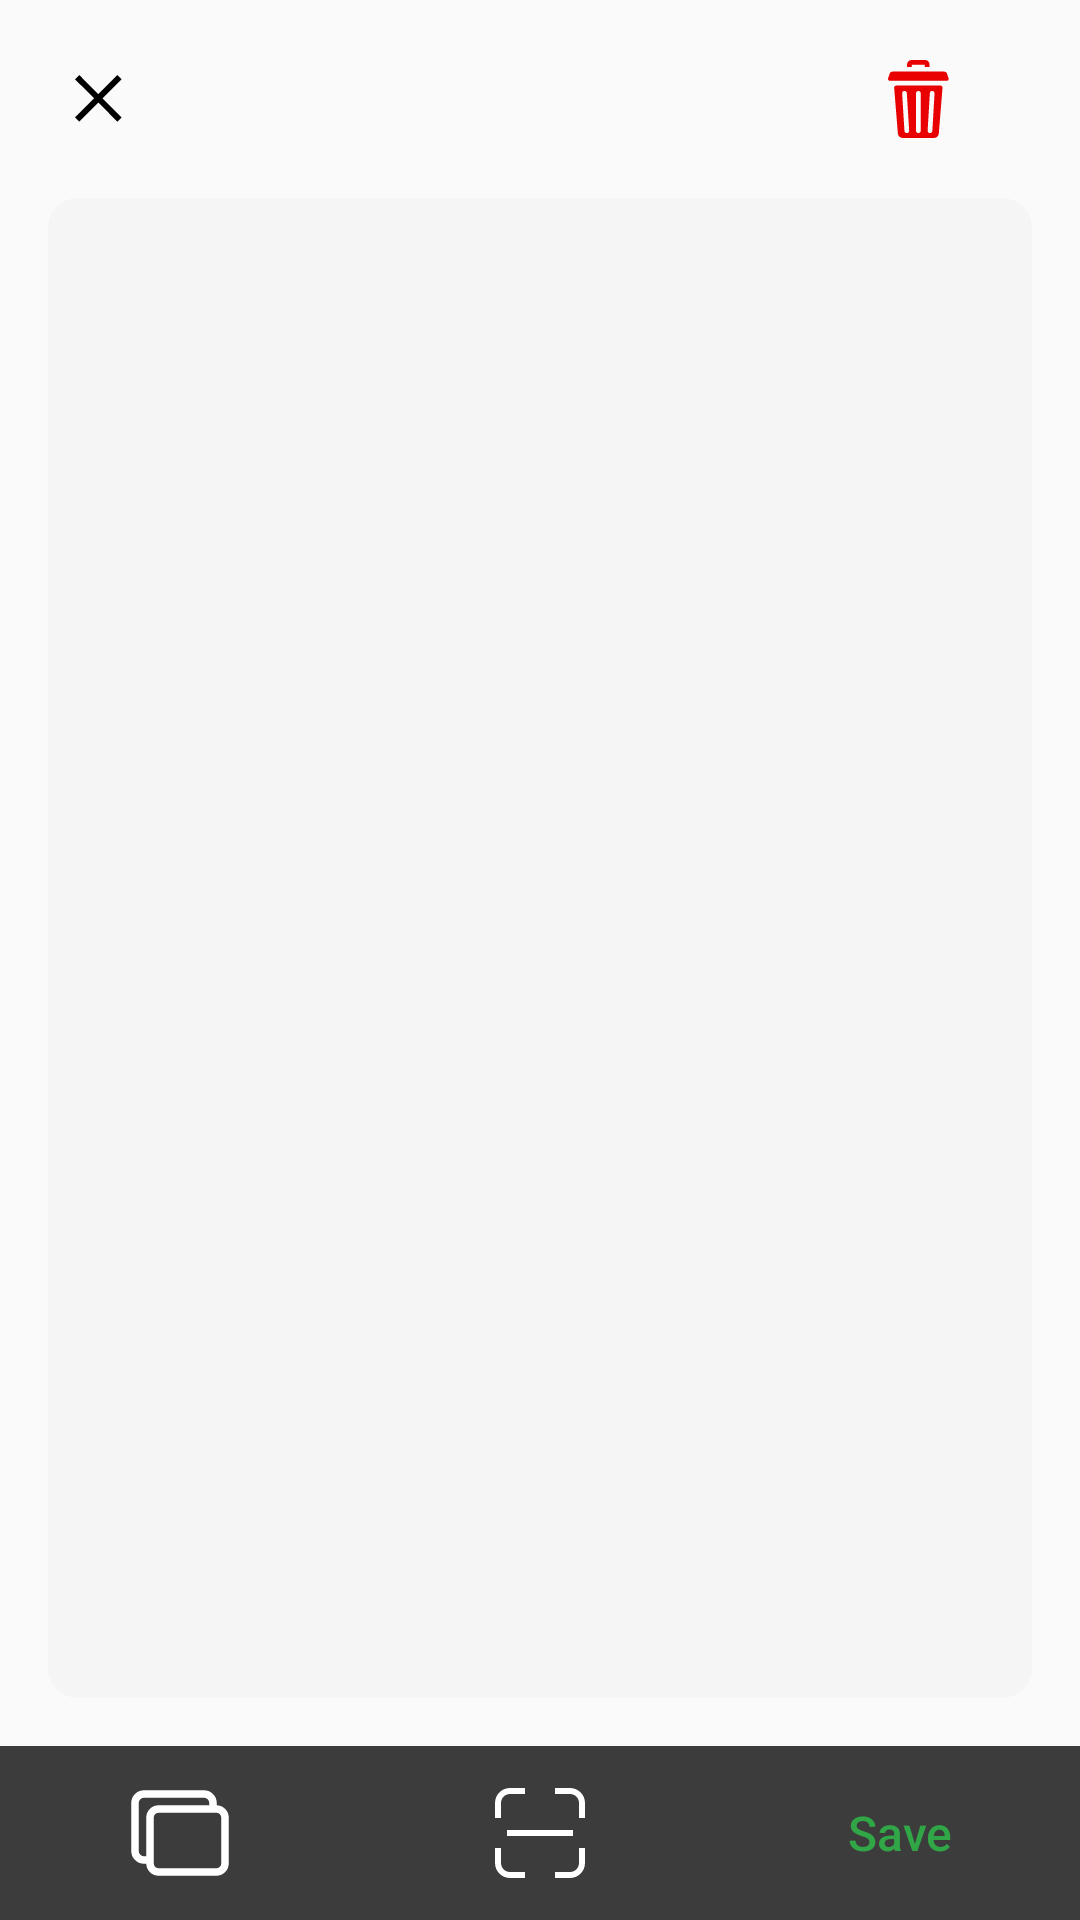

Layout XML and referenced resources for this Android screen:
<!-- AndroidManifest.xml: application theme Theme.SUMMER -->
<!-- res/layout/activity_list_preview_scan.xml -->
<?xml version="1.0" encoding="utf-8"?>
<androidx.constraintlayout.widget.ConstraintLayout
    xmlns:android="http://schemas.android.com/apk/res/android"
    xmlns:app="http://schemas.android.com/apk/res-auto"
    xmlns:tools="http://schemas.android.com/tools"
    android:layout_width="match_parent"
    android:layout_height="match_parent"
    tools:context=".ScanListPreviewActivity">

    <androidx.constraintlayout.widget.ConstraintLayout
        android:id="@+id/ContraintLayout2"
        android:layout_width="0dp"
        android:layout_height="wrap_content"
        app:layout_constraintEnd_toEndOf="parent"
        app:layout_constraintHorizontal_bias="0.0"
        app:layout_constraintStart_toStartOf="parent"
        app:layout_constraintTop_toTopOf="parent">

        <ImageButton
            android:background="@color/transparent"
            android:id="@+id/discard_all"
            android:layout_width="wrap_content"
            android:layout_height="wrap_content"
            android:paddingVertical="25dp"
            android:paddingHorizontal="25dp"
            android:src="@drawable/ic_close"
            app:layout_constraintBottom_toBottomOf="parent"
            app:layout_constraintStart_toStartOf="parent"
            app:layout_constraintTop_toTopOf="parent"/>

        <TextView
            android:id="@+id/delete_img_and_done"
            android:layout_width="wrap_content"
            android:layout_height="wrap_content"
            android:layout_gravity="end"
            android:textSize="15dp"
            android:fontFamily="@font/titilliumweb_semibold"
            android:textColor="@color/green"
            android:paddingVertical="8dp"
            android:layout_marginEnd="16dp"
            android:layout_marginVertical="10dp"
            android:paddingHorizontal="22dp"
            app:layout_constraintBottom_toBottomOf="parent"
            app:layout_constraintEnd_toEndOf="parent"
            app:layout_constraintTop_toTopOf="parent"
            app:drawableEndCompat="@drawable/ic_delete" />

    </androidx.constraintlayout.widget.ConstraintLayout>

    <androidx.recyclerview.widget.RecyclerView
        android:id="@+id/recycler_view"
        android:layout_width="0dp"
        android:layout_height="0dp"
        android:layout_marginStart="16dp"
        android:layout_marginEnd="16dp"
        android:layout_marginBottom="16dp"
        android:background="@drawable/scan_rect_2"
        android:paddingEnd="8dp"
        android:paddingBottom="8dp"
        app:layout_constraintBottom_toTopOf="@+id/linearLayout2"
        app:layout_constraintEnd_toEndOf="parent"
        app:layout_constraintStart_toStartOf="parent"
        app:layout_constraintTop_toBottomOf="@+id/ContraintLayout2"
        tools:ignore="RtlSymmetry" />

    <LinearLayout
        android:id="@+id/linearLayout2"
        android:layout_width="match_parent"
        android:layout_height="wrap_content"
        android:background="@color/gray_black"
        android:orientation="horizontal"
        android:weightSum="3"
        app:layout_constraintBottom_toBottomOf="parent"
        app:layout_constraintEnd_toEndOf="parent"
        app:layout_constraintStart_toStartOf="parent">

        <ImageButton
            android:background="@color/transparent"
            android:id="@+id/gallery_import_btn"
            android:layout_width="0dp"
            android:layout_gravity="center"
            android:src="@drawable/ic_gallery_import"
            android:layout_marginVertical="8dp"
            android:layout_height="wrap_content"
            android:layout_weight="1"/>

        <ImageButton
            android:background="@color/transparent"
            android:id="@+id/scan_btn"
            android:layout_width="0dp"
            android:layout_gravity="center"
            android:src="@drawable/ic_scan"
            android:layout_marginVertical="14dp"
            android:layout_height="wrap_content"
            android:layout_weight="1"/>

        <Button
            android:id="@+id/save_and_make_pdf"
            android:layout_width="0dp"
            android:layout_height="wrap_content"
            android:layout_weight="1"
            android:paddingVertical="14dp"
            android:background="@color/transparent"
            android:text="@string/save"
            android:layout_gravity="center_vertical"
            android:textAllCaps="false"
            android:textSize="16dp"
            android:textColor="@color/green"/>

    </LinearLayout>

</androidx.constraintlayout.widget.ConstraintLayout>
<!-- resources referenced by this layout -->
<resources>
  <color name="gray_black">#3C3C3C</color>
  <color name="green">#31A647</color>
  <color name="transparent">#00000000</color>
  <!-- drawable ic_close (drawable) -->
  <vector xmlns:android="http://schemas.android.com/apk/res/android"
      android:width="16dp"
      android:height="16dp"
      android:viewportWidth="16"
      android:viewportHeight="16">
      <path
          android:pathData="M14.14,15.56L7.78,9.19L1.42,15.56L0,14.14L6.37,7.78L0,1.42L1.42,0L7.78,6.37L14.14,0.01L15.55,1.42L9.19,7.78L15.55,14.14L14.14,15.56Z"
          android:fillColor="#000000"/>
  </vector>
  <!-- drawable ic_gallery_import (drawable) -->
  <vector xmlns:android="http://schemas.android.com/apk/res/android"
      android:width="34dp"
      android:height="30dp"
      android:viewportWidth="34"
      android:viewportHeight="30">
    <path
        android:pathData="M28,6V5C27.9977,4.2051 27.6809,3.4433 27.1188,2.8812C26.5567,2.3191 25.7949,2.0023 25,2H5C4.2051,2.0023 3.4433,2.3191 2.8812,2.8812C2.3191,3.4433 2.0023,4.2051 2,5V21C2.0023,21.7949 2.3191,22.5567 2.8812,23.1188C3.4433,23.6809 4.2051,23.9977 5,24H6"
        android:strokeLineJoin="round"
        android:strokeWidth="2.5"
        android:fillColor="#00000000"
        android:strokeColor="#ffffff"/>
    <path
        android:pathData="M29.1256,7H9.8744C8.2869,7 7,8.2869 7,9.8744V25.1256C7,26.7131 8.2869,28 9.8744,28H29.1256C30.7131,28 32,26.7131 32,25.1256V9.8744C32,8.2869 30.7131,7 29.1256,7Z"
        android:strokeLineJoin="round"
        android:strokeWidth="2.5"
        android:fillColor="#00000000"
        android:strokeColor="#ffffff"/>
  </vector>
  <!-- drawable ic_scan (drawable) -->
  <vector xmlns:android="http://schemas.android.com/apk/res/android"
      android:width="30dp"
      android:height="30dp"
      android:viewportWidth="30"
      android:viewportHeight="30">
      <path
          android:pathData="M5,2C4.2043,2 3.4413,2.3161 2.8787,2.8787C2.3161,3.4413 2,4.2043 2,5V10H0V5C0,3.6739 0.5268,2.4021 1.4645,1.4645C2.4021,0.5268 3.6739,0 5,0L10,0V2H5ZM25,2H20V0H25C26.3261,0 27.5979,0.5268 28.5355,1.4645C29.4732,2.4021 30,3.6739 30,5V10H28V5C28,4.2043 27.6839,3.4413 27.1213,2.8787C26.5587,2.3161 25.7956,2 25,2ZM26,16H4V14H26V16ZM0,25V20H2V25C2,25.7956 2.3161,26.5587 2.8787,27.1213C3.4413,27.6839 4.2043,28 5,28H10V30H5C3.6739,30 2.4021,29.4732 1.4645,28.5355C0.5268,27.5979 0,26.3261 0,25H0ZM28,25V20H30V25C30,26.3261 29.4732,27.5979 28.5355,28.5355C27.5979,29.4732 26.3261,30 25,30H20V28H25C25.7956,28 26.5587,27.6839 27.1213,27.1213C27.6839,26.5587 28,25.7956 28,25Z"
          android:fillColor="#ffffff"
          android:fillType="evenOdd"/>
  </vector>
  <!-- drawable scan_rect_2 (drawable) -->
  <?xml version="1.0" encoding="utf-8"?>
  <selector xmlns:android="http://schemas.android.com/apk/res/android">
  
      <item android:id="@android:id/background">
          <shape android:shape="rectangle">
              <solid android:color="@color/ligthgrey"/>
              <corners android:radius="10dp"/>
          </shape>
      </item>
  
  </selector>
  <string name="save">Save</string>
  <style name="Theme.SUMMER" parent="Theme.AppCompat.Light.NoActionBar">
          
          <item name="colorPrimary">@color/green</item>
          <item name="colorPrimaryVariant">@color/black</item>
          <item name="colorOnPrimary">@color/white</item>
          
          <item name="colorSecondary">@color/teal_200</item>
          <item name="colorSecondaryVariant">@color/teal_700</item>
          <item name="colorOnSecondary">@color/black</item>
          
          <item name="android:statusBarColor" tools:targetApi="l">?attr/colorPrimaryVariant</item>
          
      </style>
  <color name="ligthgrey">#F5F5F5</color>
  <color name="black">#FF000000</color>
  <color name="white">#FFFFFFFF</color>
  <color name="teal_200">#FF03DAC5</color>
  <color name="teal_700">#FF018786</color>
</resources>
